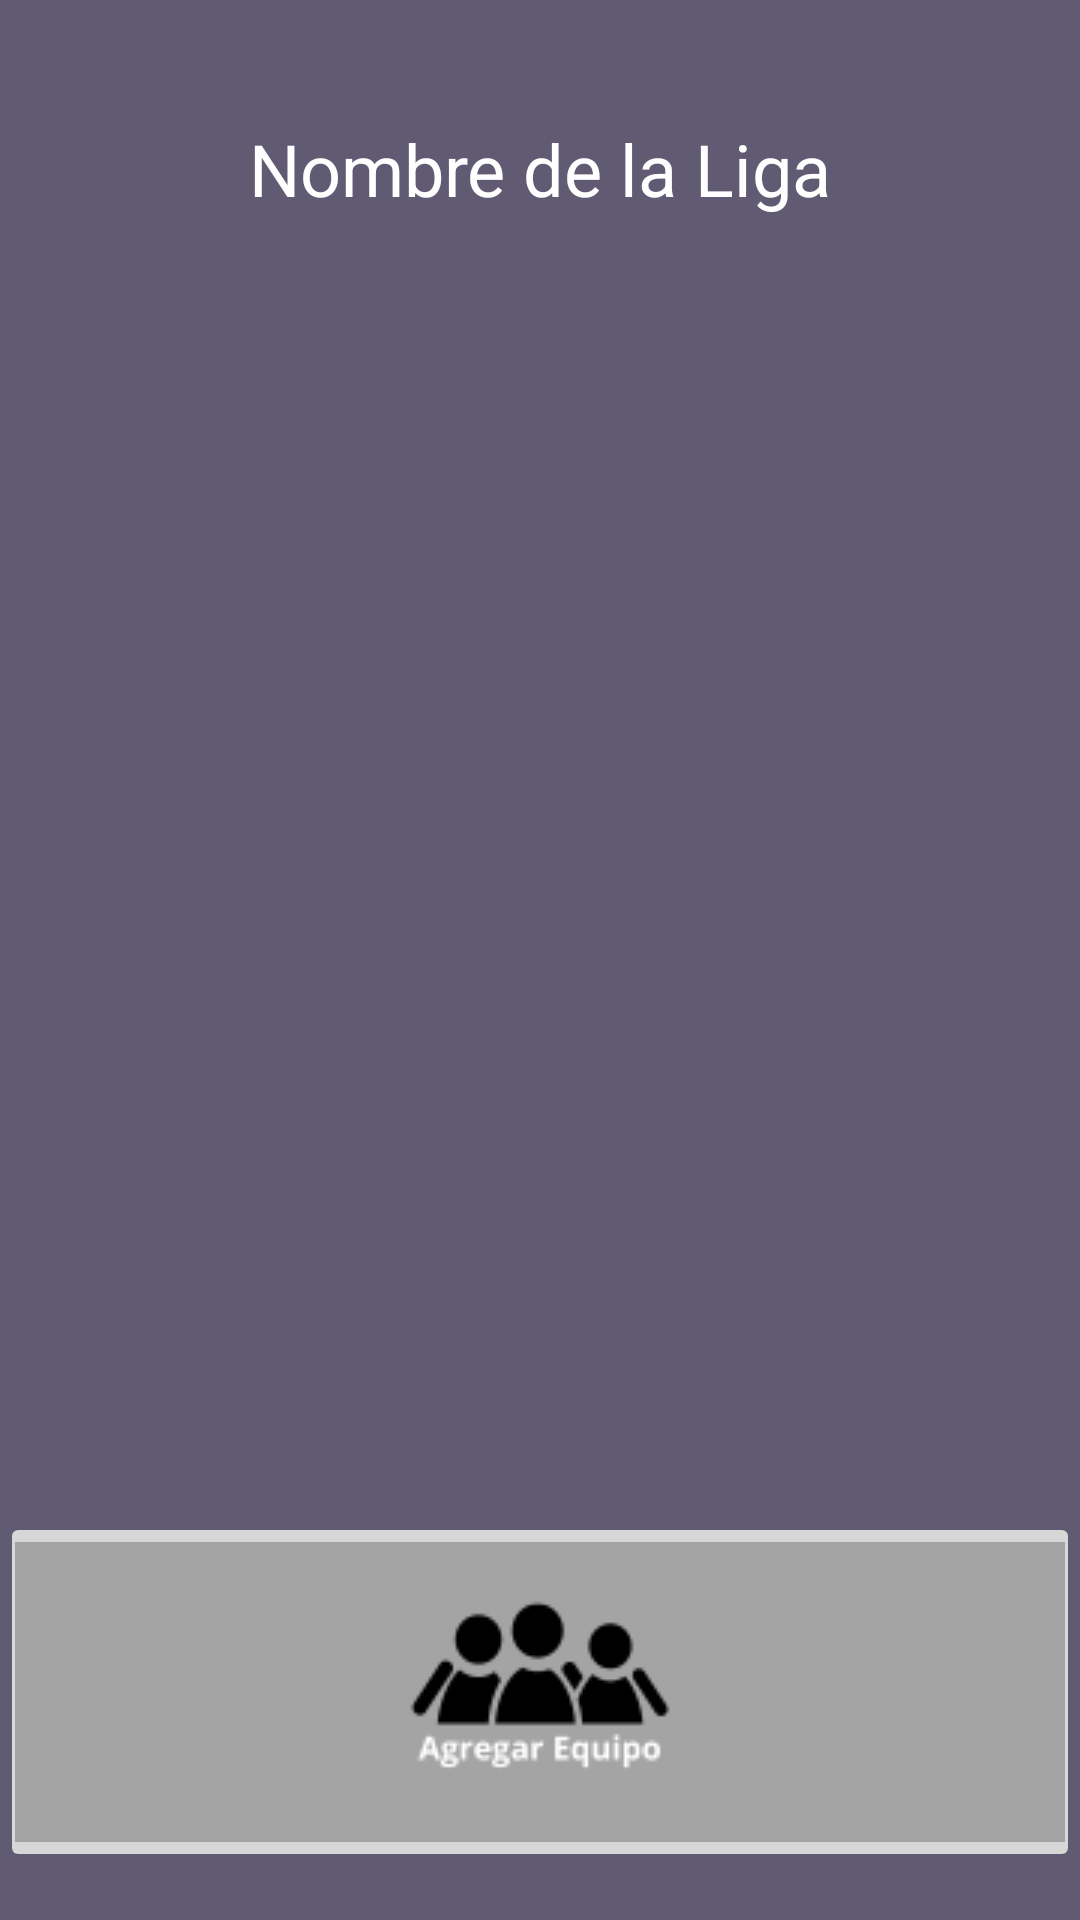

Reconstruct the res/layout file that produces this screen, plus the resources it refers to.
<!-- AndroidManifest.xml: application theme Theme.LigaManagerMobile.NoActionBar -->
<!-- res/layout/fragment_clasificacion.xml -->
<?xml version="1.0" encoding="utf-8"?>
<RelativeLayout xmlns:android="http://schemas.android.com/apk/res/android"
    android:layout_width="match_parent"
    android:layout_height="match_parent"
    android:background="#615A73">
    <TextView
        android:id="@+id/textViewNombreLiga"
        android:layout_width="match_parent"
        android:layout_height="wrap_content"
        android:layout_marginTop="40dp"
        android:layout_marginBottom="16dp"
        android:gravity="center"
        android:text="Nombre de la Liga"
        android:textSize="24sp"
        android:textColor="@android:color/white" />
    
    <androidx.recyclerview.widget.RecyclerView
        android:id="@+id/recyclerViewClasificacion"
        android:layout_width="match_parent"
        android:layout_height="wrap_content"
        android:layout_below="@id/textViewNombreLiga"
        android:layout_marginTop="16dp"
        android:padding="16dp" />

    
    <ImageButton
        android:id="@+id/btnAgregarEquipo"
        android:layout_width="wrap_content"
        android:layout_height="wrap_content"
        android:layout_alignParentBottom="true"
        android:layout_centerHorizontal="true"
        android:layout_marginBottom="16dp"
        android:src="@drawable/crear_equipo"
        android:text="Agregar Equipo"
        android:contentDescription="Agregar Equipo" />

</RelativeLayout>
<!-- resources referenced by this layout -->
<resources>
  <!-- drawable crear_equipo: png bitmap (drawable, 6279 bytes) -->
  <style name="Theme.LigaManagerMobile.NoActionBar">
          <item name="windowActionBar">false</item>
          <item name="windowNoTitle">true</item>
      </style>
</resources>
